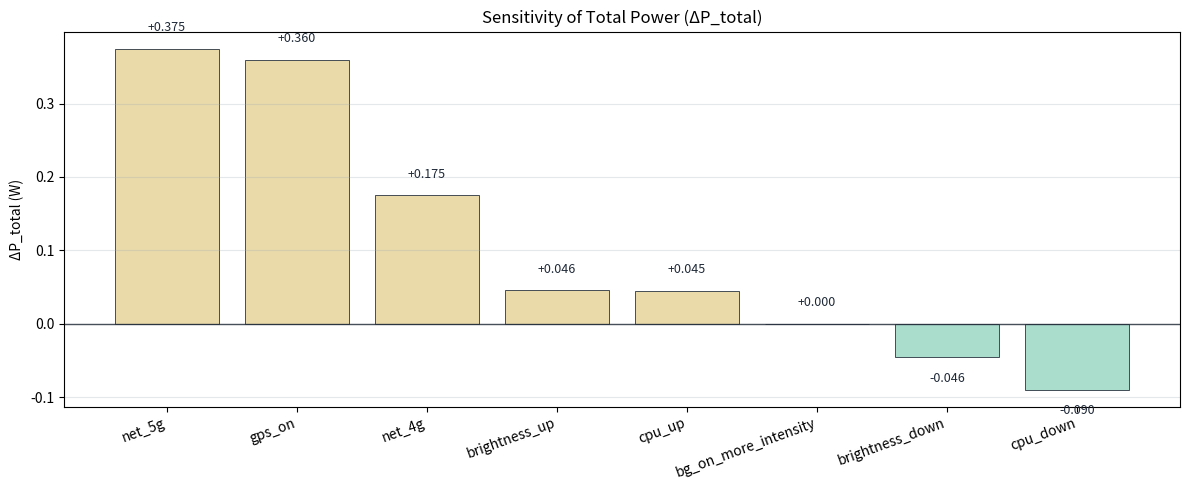
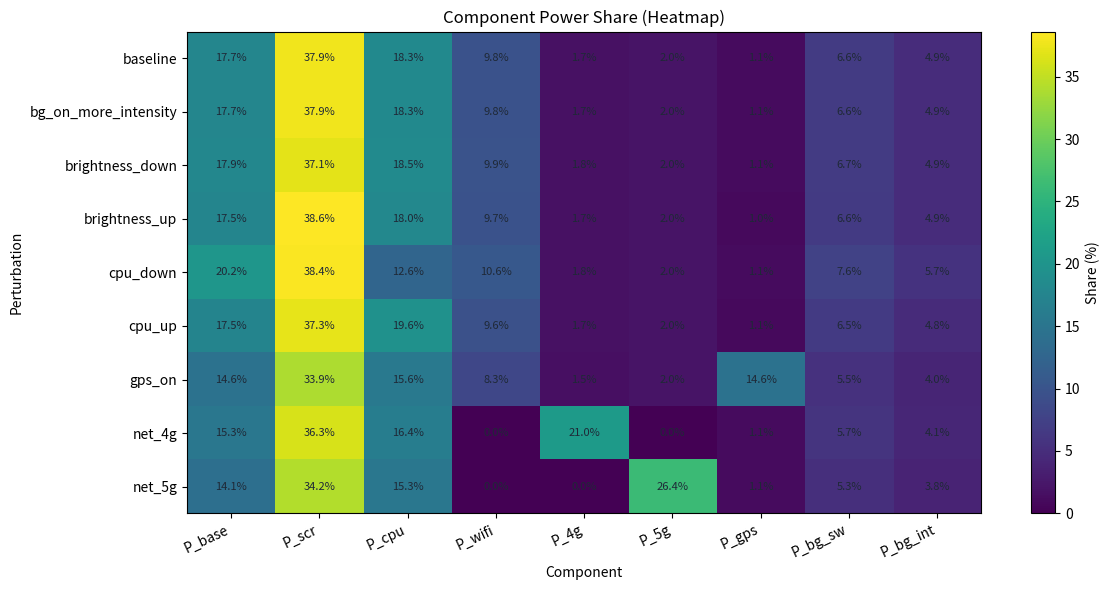
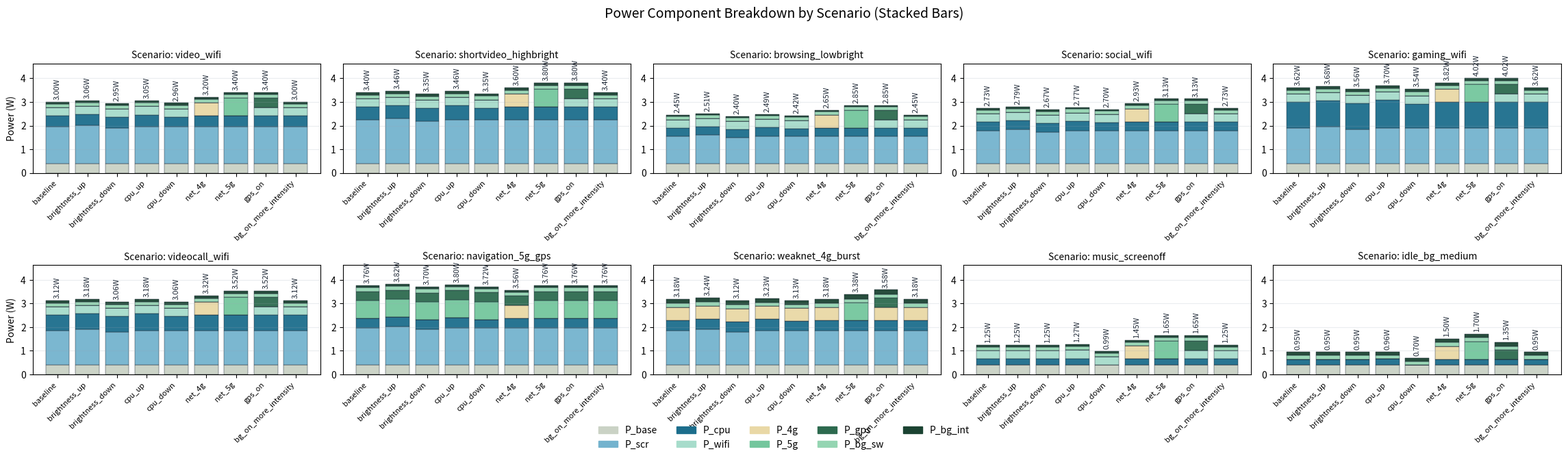
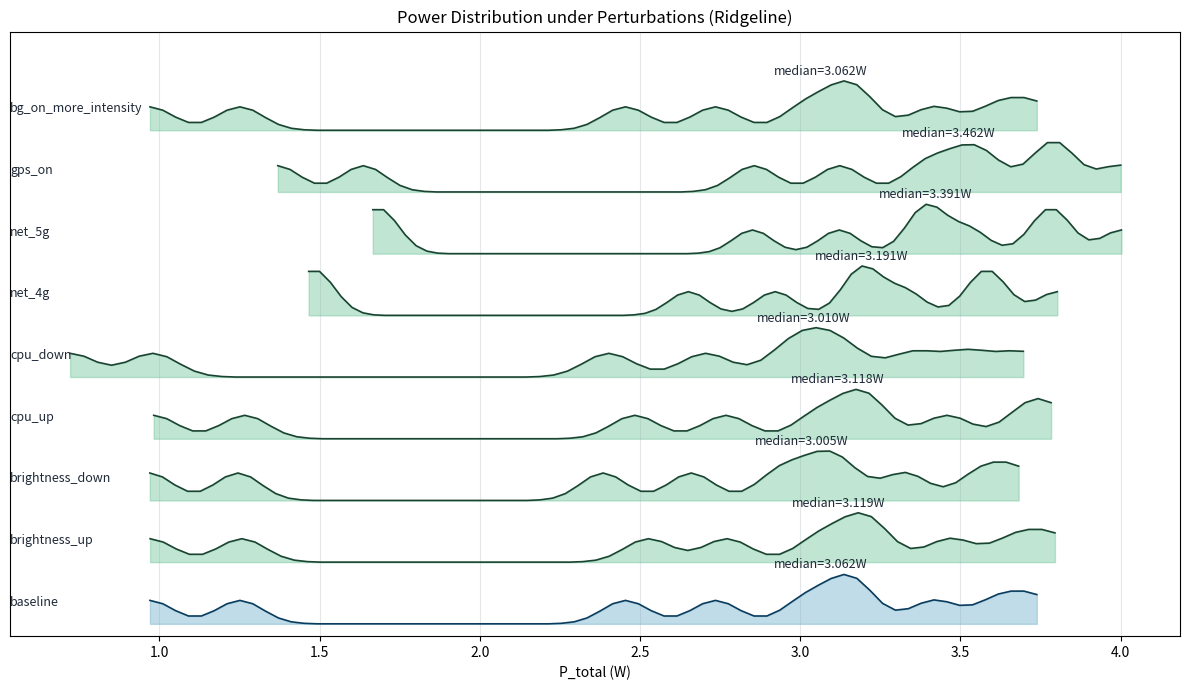

Python code for these plots, in order:
# -*- coding: utf-8 -*-
"""
compare_variable_sensitivity.py

目标（彻底重构版）：
1) 功耗公式（predict_power_step / power_components_step）严格不改。
2) 不修改参数 pp（p0, ps0, ...），只修改“变量/控制量”（brightness, cpu_util, net_mode, gps_on, bg_on, bg_intensity...）。
3) 在多种典型使用情境（scenarios）下，对变量进行微扰与切换，输出敏感性分析图表：
   (1) Bar: Sensitivity of Total Power (ΔP_total)
   (2) Heatmap: Component Power Share
   (3) Stacked Bar: Power Component Breakdown
   (4) Ridgeline: Power Distribution under Perturbations

依赖：numpy, pandas, matplotlib
可选：如果存在 fitted_params.json，会用它作为参数 pp（但绝不改 pp）
"""

import os
import json
from dataclasses import dataclass
from typing import Dict, Any, List, Tuple

import numpy as np
import pandas as pd
import matplotlib.pyplot as plt


# =========================
# 0) 输出目录与全局设置
# =========================
OUT_DIR = "figs_sensitivity"
SAVE_DPI = 300
os.makedirs(OUT_DIR, exist_ok=True)

# 海洋 + 森系配色（你可按喜好替换，但保持风格一致）
OCEAN_FOREST = {
    "ocean_deep":   "#0B3C5D",
    "ocean":        "#1C6E8C",
    "ocean_light":  "#74B3CE",
    "seafoam":      "#A7DCCB",
    "forest_deep":  "#1B4332",
    "forest":       "#2D6A4F",
    "forest_light": "#74C69D",
    "moss":         "#95D5B2",
    "sand":         "#E9D8A6",
    "stone":        "#CAD2C5",
    "ink":          "#1F2937",
    "grid":         "#9AA6B2",
}

# 分量颜色（海洋+森系）
COMP_COLOR = {
    "P_base":   OCEAN_FOREST["stone"],
    "P_scr":    OCEAN_FOREST["ocean_light"],
    "P_cpu":    OCEAN_FOREST["ocean"],
    "P_wifi":   OCEAN_FOREST["seafoam"],
    "P_4g":     OCEAN_FOREST["sand"],
    "P_5g":     OCEAN_FOREST["forest_light"],
    "P_gps":    OCEAN_FOREST["forest"],
    "P_bg_sw":  OCEAN_FOREST["moss"],
    "P_bg_int": OCEAN_FOREST["forest_deep"],
}

COMP_COLS = ["P_base", "P_scr", "P_cpu", "P_wifi", "P_4g", "P_5g", "P_gps", "P_bg_sw", "P_bg_int"]


def _save_fig(filename: str):
    path = os.path.join(OUT_DIR, filename)
    plt.savefig(path, dpi=SAVE_DPI, bbox_inches="tight")
    return path


def clamp01(x: float) -> float:
    return float(np.clip(x, 0.0, 1.0))


# =========================
# 1) 参数容器（只读，不改）
# =========================
@dataclass(frozen=True)
class PowerParams:
    p0: float
    ps0: float
    ps1: float
    pc0: float
    pc1: float
    gamma: float
    pwifi: float
    p4g: float
    p5g: float
    pgps: float
    pbg0: float
    pbg1: float


def load_params_from_json(path: str) -> PowerParams:
    with open(path, "r", encoding="utf-8") as f:
        d = json.load(f)
    keys = {k: float(d[k]) for k in PowerParams.__annotations__.keys() if k in d}
    missing = [k for k in PowerParams.__annotations__.keys() if k not in keys]
    if missing:
        raise ValueError(f"JSON 缺少字段：{missing}")
    return PowerParams(**keys)


# =========================
# 2) 功耗公式（严格不改）
# =========================
def predict_power_step(
    pp: PowerParams,
    area_ratio: float,
    screen_on: float,
    brightness: float,
    cpu_util: float,
    net_mode: str,
    gps_on: float,
    bg_on: float,
    bg_intensity: float,
) -> float:
    """
    严格按题设最终功率公式计算单步功耗（不允许改）：
      P = p0
        + Ar*I_scr*(ps0 + ps1*b)
        + I_cpu*(pc0 + pc1*u^gamma)
        + I_wifi*pwifi + I_4g*p4g + I_5g*p5g
        + I_gps*pgps
        + I_bg*pbg0
        + pbg1*a_bg
    """
    b = float(np.clip(brightness, 0.0, 1.0))
    u = float(np.clip(cpu_util, 0.0, 1.0))

    I_scr = 1.0 if float(screen_on) >= 0.5 else 0.0
    I_cpu = 1.0 if u > 1e-3 else 0.0
    I_gps = 1.0 if float(gps_on) >= 0.5 else 0.0
    I_bg  = 1.0 if float(bg_on)  >= 0.5 else 0.0

    nm = (net_mode or "none").strip().lower()
    I_wifi = 1.0 if nm == "wifi" else 0.0
    I_4g   = 1.0 if nm == "4g"   else 0.0
    I_5g   = 1.0 if nm == "5g"   else 0.0

    ug = u ** float(pp.gamma)

    P = float(pp.p0)
    P += float(area_ratio) * I_scr * (float(pp.ps0) + float(pp.ps1) * b)
    P += I_cpu * (float(pp.pc0) + float(pp.pc1) * ug)
    P += I_wifi * float(pp.pwifi) + I_4g * float(pp.p4g) + I_5g * float(pp.p5g)
    P += I_gps * float(pp.pgps)
    P += I_bg * float(pp.pbg0)
    # 与题设一致：强度项不额外乘 I_bg
    P += float(pp.pbg1) * float(np.clip(bg_intensity, 0.0, 1.0))

    return max(P, 0.0)


def power_components_step(
    pp: PowerParams,
    area_ratio: float,
    screen_on: float,
    brightness: float,
    cpu_util: float,
    net_mode: str,
    gps_on: float,
    bg_on: float,
    bg_intensity: float,
) -> Dict[str, float]:
    """同一套功耗公式下的分量拆解（用于占比/堆叠）。"""
    b = float(np.clip(brightness, 0.0, 1.0))
    u = float(np.clip(cpu_util, 0.0, 1.0))

    I_scr = 1.0 if float(screen_on) >= 0.5 else 0.0
    I_cpu = 1.0 if u > 1e-3 else 0.0
    I_gps = 1.0 if float(gps_on) >= 0.5 else 0.0
    I_bg  = 1.0 if float(bg_on)  >= 0.5 else 0.0

    nm = (net_mode or "none").strip().lower()
    I_wifi = 1.0 if nm == "wifi" else 0.0
    I_4g   = 1.0 if nm == "4g"   else 0.0
    I_5g   = 1.0 if nm == "5g"   else 0.0

    ug = u ** float(pp.gamma)

    comps = {}
    comps["P_base"]   = float(pp.p0)
    comps["P_scr"]    = float(area_ratio) * I_scr * (float(pp.ps0) + float(pp.ps1) * b)
    comps["P_cpu"]    = I_cpu * (float(pp.pc0) + float(pp.pc1) * ug)
    comps["P_wifi"]   = I_wifi * float(pp.pwifi)
    comps["P_4g"]     = I_4g * float(pp.p4g)
    comps["P_5g"]     = I_5g * float(pp.p5g)
    comps["P_gps"]    = I_gps * float(pp.pgps)
    comps["P_bg_sw"]  = I_bg * float(pp.pbg0)
    comps["P_bg_int"] = float(pp.pbg1) * float(np.clip(bg_intensity, 0.0, 1.0))
    comps["P_total"]  = sum(comps.values())
    return comps


# =========================
# 3) 典型情境输入（你可替换为论文10情境）
# =========================
def default_scenarios() -> pd.DataFrame:
    rows = [
        ("video_wifi",              0.95, 1, 0.70, 0.35, "wifi", 0, 1, 0.30),
        ("shortvideo_highbright",   0.95, 1, 0.95, 0.45, "wifi", 0, 1, 0.35),
        ("browsing_lowbright",      0.95, 1, 0.35, 0.20, "wifi", 0, 1, 0.20),
        ("social_wifi",             0.95, 1, 0.55, 0.25, "wifi", 0, 1, 0.25),
        ("gaming_wifi",             0.95, 1, 0.65, 0.85, "wifi", 0, 1, 0.40),
        ("videocall_wifi",          0.95, 1, 0.60, 0.55, "wifi", 0, 1, 0.35),
        ("navigation_5g_gps",       0.95, 1, 0.70, 0.30, "5g",   1, 1, 0.30),
        ("weaknet_4g_burst",        0.95, 1, 0.60, 0.35, "4g",   0, 1, 0.60),
        ("music_screenoff",         0.95, 0, 0.00, 0.05, "wifi", 0, 1, 0.30),
        ("idle_bg_medium",          0.95, 0, 0.00, 0.01, "none", 0, 1, 0.50),
    ]
    df = pd.DataFrame(rows, columns=[
        "scenario", "area_ratio", "screen_on", "brightness", "cpu_util",
        "net_mode", "gps_on", "bg_on", "bg_intensity"
    ])
    return df


# =========================
# 4) 变量微扰定义（关键：只改变量，不改参数）
# =========================
def build_variable_perturbations(base_row: pd.Series) -> List[Tuple[str, Dict[str, Any]]]:
    """
    给定某个基准情境（base_row），返回一组“变量扰动后的情境输入”。
    注意：这里做的是 controls 级别修改（brightness/cpu/net/gps/bg...），不是 pp 参数修改。
    """
    r = base_row.to_dict()

    def make(name: str, **updates) -> Tuple[str, Dict[str, Any]]:
        rr = dict(r)
        rr.update(updates)
        # 对关键变量做安全夹紧
        rr["brightness"]   = clamp01(float(rr["brightness"]))
        rr["cpu_util"]     = clamp01(float(rr["cpu_util"]))
        rr["bg_intensity"] = clamp01(float(rr["bg_intensity"]))
        rr["screen_on"]    = 1.0 if float(rr["screen_on"]) >= 0.5 else 0.0
        rr["gps_on"]       = 1.0 if float(rr["gps_on"]) >= 0.5 else 0.0
        rr["bg_on"]        = 1.0 if float(rr["bg_on"])  >= 0.5 else 0.0
        rr["net_mode"]     = str(rr["net_mode"])
        return name, rr

    pert = []

    # 0) baseline（必须保留，用于Δ计算）
    pert.append(make("baseline"))

    # 1) brightness 上调 +0.05 / 下调 -0.05
    pert.append(make("brightness_up",   brightness=float(r["brightness"]) + 0.05))
    pert.append(make("brightness_down", brightness=float(r["brightness"]) - 0.05))

    # 2) cpu_util 上调 +0.05 / 下调 -0.05
    pert.append(make("cpu_up",   cpu_util=float(r["cpu_util"]) + 0.05))
    pert.append(make("cpu_down", cpu_util=float(r["cpu_util"]) - 0.05))

    # 3) network: 切换到 4G / 5G（其余不变）
    pert.append(make("net_4g", net_mode="4g"))
    pert.append(make("net_5g", net_mode="5g"))

    # 4) gps 开启
    pert.append(make("gps_on", gps_on=1.0))

    # 5) 后台更强：bg_on=1 且强度至少到 0.20（对齐你截图里的 0.05->0.20 思路）
    pert.append(make("bg_on_more_intensity", bg_on=1.0, bg_intensity=max(0.20, float(r["bg_intensity"]))))

    return pert


# =========================
# 5) 批量评估：scenario × perturbation
# =========================
def evaluate_scenarios_with_perturbations(pp: PowerParams, scenarios: pd.DataFrame) -> pd.DataFrame:
    """
    返回长表 df：
    每行 = (scenario, perturbation)
    字段含：
      - P_total
      - ΔP_total（相对该 scenario 的 baseline）
      - 各分量功率
      - 各分量占比（share_%）
    """
    records = []

    for _, row in scenarios.iterrows():
        perts = build_variable_perturbations(row)

        # 先算 baseline
        base_name, base_inputs = perts[0]
        base_comps = power_components_step(
            pp=pp,
            area_ratio=float(base_inputs["area_ratio"]),
            screen_on=float(base_inputs["screen_on"]),
            brightness=float(base_inputs["brightness"]),
            cpu_util=float(base_inputs["cpu_util"]),
            net_mode=str(base_inputs["net_mode"]),
            gps_on=float(base_inputs["gps_on"]),
            bg_on=float(base_inputs["bg_on"]),
            bg_intensity=float(base_inputs["bg_intensity"]),
        )
        P_base = float(base_comps["P_total"])

        for pname, inp in perts:
            comps = power_components_step(
                pp=pp,
                area_ratio=float(inp["area_ratio"]),
                screen_on=float(inp["screen_on"]),
                brightness=float(inp["brightness"]),
                cpu_util=float(inp["cpu_util"]),
                net_mode=str(inp["net_mode"]),
                gps_on=float(inp["gps_on"]),
                bg_on=float(inp["bg_on"]),
                bg_intensity=float(inp["bg_intensity"]),
            )
            P = float(comps["P_total"])
            dP = P - P_base

            denom = P if P > 1e-12 else 1.0
            shares = {f"{k}_share": float(comps[k]) / denom for k in COMP_COLS}

            rec = {
                "scenario": str(row["scenario"]),
                "perturbation": pname,
                "P_total": P,
                "dP_total": dP,
            }
            # 分量功率
            for k in COMP_COLS:
                rec[k] = float(comps[k])
            # 分量占比
            rec.update(shares)

            records.append(rec)

    return pd.DataFrame(records)


# =========================
# 6) 图1：Bar - Sensitivity of Total Power (ΔP_total)
# =========================
def plot_sensitivity_bar(df: pd.DataFrame, title: str = "Sensitivity of Total Power (ΔP_total)"):
    """
    以“扰动类型”为横轴，y 为跨所有 scenarios 的平均 ΔP_total（相对每个 scenario 的 baseline）。
    颜色：Δ>0 用偏红（暖），Δ<0 用偏蓝绿（冷）。柱顶标注数值。
    """
    sub = df[df["perturbation"] != "baseline"].copy()
    g = sub.groupby("perturbation")["dP_total"].mean().sort_values(ascending=False)

    names = g.index.tolist()
    vals = g.values

    # 正负颜色区分（保持海洋+森系，不用大红大绿）
    colors = []
    for v in vals:
        if v >= 0:
            colors.append(OCEAN_FOREST["sand"])        # 暖色：沙色偏暖
        else:
            colors.append(OCEAN_FOREST["seafoam"])     # 冷色：海沫绿

    fig, ax = plt.subplots(figsize=(12, 5))
    x = np.arange(len(names))
    ax.bar(x, vals, color=colors, edgecolor=OCEAN_FOREST["ink"], linewidth=0.6, alpha=0.95)

    ax.axhline(0, color=OCEAN_FOREST["ink"], linewidth=1.0, alpha=0.8)
    ax.set_xticks(x)
    ax.set_xticklabels(names, rotation=20, ha="right")
    ax.set_ylabel("ΔP_total (W)")
    ax.set_title(title)

    ax.grid(axis="y", alpha=0.25, color=OCEAN_FOREST["grid"])

    # 数值标注
    for i, v in enumerate(vals):
        ax.text(i, v + (0.02 if v >= 0 else -0.02), f"{v:+.3f}",
                ha="center", va="bottom" if v >= 0 else "top",
                fontsize=9, color=OCEAN_FOREST["ink"])

    plt.tight_layout()
    _save_fig("1_bar_sensitivity_dP_total.png")
    plt.show()


# =========================
# 7) 图2：Heatmap - Component Power Share
# =========================
def plot_component_share_heatmap(df: pd.DataFrame, title: str = "Component Power Share (Heatmap)"):
    """
    行：perturbation（含 baseline 也可）
    列：components
    值：跨 scenarios 的平均 share（%），每格标注百分比
    """
    # 计算平均占比
    share_cols = [f"{k}_share" for k in COMP_COLS]
    pivot = df.groupby("perturbation")[share_cols].mean()

    # 转成百分比矩阵
    M = (pivot.values * 100.0)
    row_names = pivot.index.tolist()
    col_names = [c.replace("_share", "") for c in pivot.columns.tolist()]

    fig, ax = plt.subplots(figsize=(12, 6))
    im = ax.imshow(M, aspect="auto")

    ax.set_yticks(np.arange(len(row_names)))
    ax.set_yticklabels(row_names)
    ax.set_xticks(np.arange(len(col_names)))
    ax.set_xticklabels(col_names, rotation=25, ha="right")

    ax.set_title(title)
    ax.set_xlabel("Component")
    ax.set_ylabel("Perturbation")

    cbar = plt.colorbar(im, ax=ax)
    cbar.set_label("Share (%)")

    # 每格标注
    for i in range(M.shape[0]):
        for j in range(M.shape[1]):
            ax.text(j, i, f"{M[i, j]:.1f}%",
                    ha="center", va="center", fontsize=8, color=OCEAN_FOREST["ink"])

    plt.tight_layout()
    _save_fig("2_heatmap_component_share.png")
    plt.show()


# =========================
# 8) 图3：Stacked Bar - Power Component Breakdown（按场景输出）
# =========================
def plot_stacked_components_grid(
    df: pd.DataFrame,
    scenarios: List[str],
    ncols: int = 5,
    title: str = "Power Component Breakdown by Scenario (Stacked Bars)"
):
    """
    把“图3：分量堆叠柱状图”合成一张大图：
    - 每个子图对应一个 scenario
    - 子图内：baseline + 各 perturbation 的分量堆叠柱
    - 每根柱顶标注 P_total 数值
    图表中只出现英文。
    """
    # perturbation 顺序：baseline 置顶
    perts_all = df["perturbation"].unique().tolist()
    order = ["baseline"] + [p for p in perts_all if p != "baseline"]

    n = len(scenarios)
    ncols = int(max(1, ncols))
    nrows = int(np.ceil(n / ncols))

    # 画布尺寸：每个子图大约 4.6×3.2
    fig, axes = plt.subplots(nrows=nrows, ncols=ncols, figsize=(4.6 * ncols, 3.2 * nrows))
    axes = np.array(axes).reshape(-1)

    # 为了全图可比性：统一 y 轴上限（取所有 scenario & perturbation 的最大 P_total 略放大）
    y_max = float(df["P_total"].max())
    y_lim = y_max * 1.15 + 1e-9

    for idx, sc in enumerate(scenarios):
        ax = axes[idx]
        sub = df[df["scenario"] == sc].copy()

        # 有些场景可能缺少某些扰动（理论上不该），这里做稳健对齐
        existing = sub["perturbation"].unique().tolist()
        local_order = [p for p in order if p in existing]

        sub = sub.set_index("perturbation").loc[local_order].reset_index()

        x = np.arange(len(local_order))
        bottom = np.zeros(len(local_order), dtype=float)

        # 堆叠分量
        for comp in COMP_COLS:
            ax.bar(
                x,
                sub[comp].values,
                bottom=bottom,
                color=COMP_COLOR.get(comp, OCEAN_FOREST["stone"]),
                edgecolor=OCEAN_FOREST["ink"],
                linewidth=0.35,
                alpha=0.95
            )
            bottom += sub[comp].values

        # 柱顶标注总功耗
        for i, p in enumerate(local_order):
            P = float(sub.loc[sub["perturbation"] == p, "P_total"].values[0])
            ax.text(
                i, P + 0.02 * y_lim, f"{P:.2f}W",
                ha="center", va="bottom",
                fontsize=8, color=OCEAN_FOREST["ink"], rotation=90
            )

        ax.set_title(f"Scenario: {sc}", fontsize=10)
        ax.set_ylim(0, y_lim)
        ax.grid(axis="y", alpha=0.20, color=OCEAN_FOREST["grid"])

        # x 轴标签太长：只显示少量或旋转
        ax.set_xticks(x)
        ax.set_xticklabels(local_order, rotation=45, ha="right", fontsize=8)

        # 只在第一列显示 y label，减少拥挤
        if idx % ncols == 0:
            ax.set_ylabel("Power (W)")
        else:
            ax.set_ylabel("")

    # 多余子图隐藏
    for j in range(n, len(axes)):
        axes[j].axis("off")

    # 全局标题
    fig.suptitle(title, fontsize=14, y=1.02)

    # 做一个“全图共享图例”（放在下方）
    handles = []
    labels = []
    for comp in COMP_COLS:
        h = plt.Rectangle((0, 0), 1, 1, color=COMP_COLOR.get(comp, OCEAN_FOREST["stone"]))
        handles.append(h)
        labels.append(comp)
    fig.legend(handles, labels, ncol=5, loc="lower center", frameon=False, bbox_to_anchor=(0.5, -0.01))

    plt.tight_layout()
    _save_fig("3_stacked_components_grid.png")
    plt.show()
# =========================
# 9) 图4：Ridgeline - Power Distribution under Perturbations
# =========================
def _smooth_hist_density(x: np.ndarray, bins: int = 60, sigma: float = 1.6) -> Tuple[np.ndarray, np.ndarray]:
    """
    用直方图 + 高斯核卷积近似 KDE KDE（避免依赖 scipy）
    返回：grid_x, density_y（已平滑）
    """
    x = np.asarray(x, dtype=float)
    if x.size == 0:
        return np.array([0.0, 1.0]), np.array([0.0, 0.0])

    lo, hi = float(np.min(x)), float(np.max(x))
    if abs(hi - lo) < 1e-9:
        lo -= 1e-3
        hi += 1e-3

    hist, edges = np.histogram(x, bins=bins, range=(lo, hi), density=True)
    centers = (edges[:-1] + edges[1:]) / 2.0

    # 构造高斯核
    ksize = int(max(5, sigma * 6))
    if ksize % 2 == 0:
        ksize += 1
    t = np.linspace(-(ksize // 2), (ksize // 2), ksize)
    kernel = np.exp(-0.5 * (t / sigma) ** 2)
    kernel /= np.sum(kernel)

    smooth = np.convolve(hist, kernel, mode="same")
    return centers, smooth


def plot_ridgeline(df: pd.DataFrame, title: str = "Power Distribution under Perturbations (Ridgeline)"):
    """
    每条“山脊”表示某个 perturbation 下，跨 scenarios 的 P_total 分布（平滑直方图近似）
    并在每条曲线上标注中位数
    """
    perts = df["perturbation"].unique().tolist()

    # 为了可读性：baseline 放最上面
    if "baseline" in perts:
        perts = ["baseline"] + [p for p in perts if p != "baseline"]

    fig, ax = plt.subplots(figsize=(12, 7))

    # 计算全局 x 范围，统一坐标
    all_p = df["P_total"].values
    x_min, x_max = float(np.min(all_p)), float(np.max(all_p))
    pad = 0.05 * (x_max - x_min + 1e-9)
    x_min -= pad
    x_max += pad

    y_offset = 0.0
    gap = 1.0  # 每条山脊之间的间距（纵向）

    for i, p in enumerate(perts):
        vals = df.loc[df["perturbation"] == p, "P_total"].values
        gx, gy = _smooth_hist_density(vals, bins=70, sigma=1.8)

        # 统一裁剪到全局范围
        mask = (gx >= x_min) & (gx <= x_max)
        gx = gx[mask]
        gy = gy[mask]

        # 标准化高度，避免某条曲线过高
        maxy = float(np.max(gy)) if gy.size > 0 else 1.0
        gy_norm = (gy / maxy) * 0.8  # 控制高度

        # 颜色：baseline 用深海蓝，其它用森系渐变
        if p == "baseline":
            line_color = OCEAN_FOREST["ocean_deep"]
            fill_color = OCEAN_FOREST["ocean_light"]
        else:
            line_color = OCEAN_FOREST["forest_deep"]
            fill_color = OCEAN_FOREST["forest_light"]

        ax.plot(gx, gy_norm + y_offset, color=line_color, linewidth=1.2)
        ax.fill_between(gx, y_offset, gy_norm + y_offset, color=fill_color, alpha=0.45)

        # 标注中位数
        med = float(np.median(vals)) if vals.size > 0 else np.nan
        if np.isfinite(med):
            ax.text(med, y_offset + 0.85, f"median={med:.3f}W",
                    ha="center", va="bottom", fontsize=9, color=OCEAN_FOREST["ink"])

        # y 轴标签（用文字标注每条山脊）
        ax.text(x_min, y_offset + 0.35, p, ha="left", va="center",
                fontsize=9, color=OCEAN_FOREST["ink"])

        y_offset += gap

    ax.set_xlim(x_min, x_max)
    ax.set_ylim(-0.2, y_offset + 0.6)
    ax.set_yticks([])  # 山脊图通常不显示 y 刻度
    ax.set_xlabel("P_total (W)")
    ax.set_title(title)
    ax.grid(axis="x", alpha=0.25, color=OCEAN_FOREST["grid"])

    plt.tight_layout()
    _save_fig("4_ridgeline_power_distribution.png")
    plt.show()


# =========================
# 10) 输出辅助表：用于论文写作/解释
# =========================
def summarize_table(df: pd.DataFrame) -> pd.DataFrame:
    """
    输出一个“敏感性汇总表”：
      - 每个 perturbation 的平均 ΔP_total
      - 最大影响场景（ΔP 最大）与最小影响场景（ΔP 最小）
    """
    sub = df[df["perturbation"] != "baseline"].copy()

    rows = []
    for p, g in sub.groupby("perturbation"):
        mean_dp = float(g["dP_total"].mean())
        idx_max = g["dP_total"].idxmax()
        idx_min = g["dP_total"].idxmin()

        rows.append({
            "perturbation": p,
            "mean_dP_total": mean_dp,
            "most_increased_scenario": df.loc[idx_max, "scenario"],
            "max_dP_total": float(df.loc[idx_max, "dP_total"]),
            "most_decreased_scenario": df.loc[idx_min, "scenario"],
            "min_dP_total": float(df.loc[idx_min, "dP_total"]),
        })

    out = pd.DataFrame(rows).sort_values("mean_dP_total", ascending=False)
    return out


# =========================
# 11) 主程序
# =========================
def main():
    # 11.1 读取参数（只读，不改）
    json_path = "fitted_params.json"
    try:
        pp = load_params_from_json(json_path)
        print(f"[INFO] Loaded parameters from {json_path} (parameters are NOT modified).")
    except Exception as e:
        print(f"[WARN] Cannot load {json_path}: {e}")
        print("[WARN] Using built-in demo parameters (recommended: replace with your fitted_params.json).")
        pp = PowerParams(
            p0=0.40,
            ps0=0.80,
            ps1=1.20,
            pc0=0.25,
            pc1=1.10,
            gamma=1.60,
            pwifi=0.35,
            p4g=0.55,
            p5g=0.75,
            pgps=0.40,
            pbg0=0.15,
            pbg1=0.30,
        )

    # 11.2 情境输入
    scenarios = default_scenarios()

    # 11.3 批量评估（核心：scenario × perturbation）
    df = evaluate_scenarios_with_perturbations(pp, scenarios)

    # 11.4 图1：敏感性条形图（ΔP_total）
    plot_sensitivity_bar(df, title="Sensitivity of Total Power (ΔP_total)")

    # 11.5 图2：分量占比热力图（share %）
    plot_component_share_heatmap(df, title="Component Power Share (Heatmap)")

    # 11.6 图3：每个 scenario 都输出一张堆叠分量图（保留“不同情境下变量微调的影响”）
    plot_stacked_components_grid(
        df,
        scenarios=scenarios["scenario"].tolist(),
        ncols=5,
        title="Power Component Breakdown by Scenario (Stacked Bars)"
    )

    # 11.7 图4：山脊图（不同扰动下功耗分布）
    plot_ridgeline(df, title="Power Distribution under Perturbations (Ridgeline)")

    # 11.8 输出汇总表（方便你写论文）
    summary = summarize_table(df)
    print("\n========== Sensitivity Summary Table ==========")
    print(summary.to_string(index=False))

    # 也可保存 CSV
    summary_path = os.path.join(OUT_DIR, "sensitivity_summary.csv")
    summary.to_csv(summary_path, index=False, encoding="utf-8-sig")
    print(f"\n[INFO] Saved summary table to: {summary_path}")

    df_path = os.path.join(OUT_DIR, "all_records_long_format.csv")
    df.to_csv(df_path, index=False, encoding="utf-8-sig")
    print(f"[INFO] Saved full records to: {df_path}")


if __name__ == "__main__":
    main()
